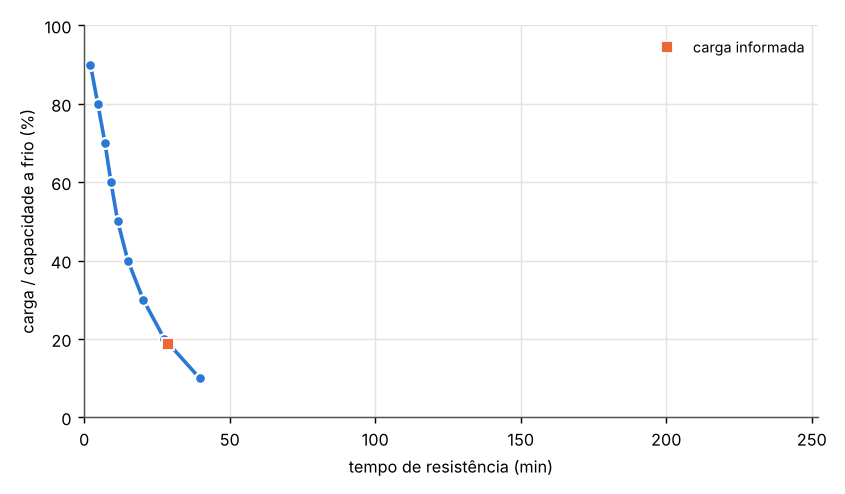

The file beside this chart, header and first rows:
carga / capacidade a frio (%), carga (kN), carga (kN/m), tempo de resistência (min)
10.0, 53.8, 18.3, 39.7
20.0, 107.6, 36.6, 27.5
30.0, 161.4, 54.9, 20.3
40.0, 215.2, 73.2, 15.0
50.0, 269.0, 91.49, 11.5
60.0, 322.8, 109.8, 9.2
70.0, 376.6, 128.1, 7.1
80.0, 430.4, 146.4, 4.7
90.0, 484.2, 164.7, 2.1
